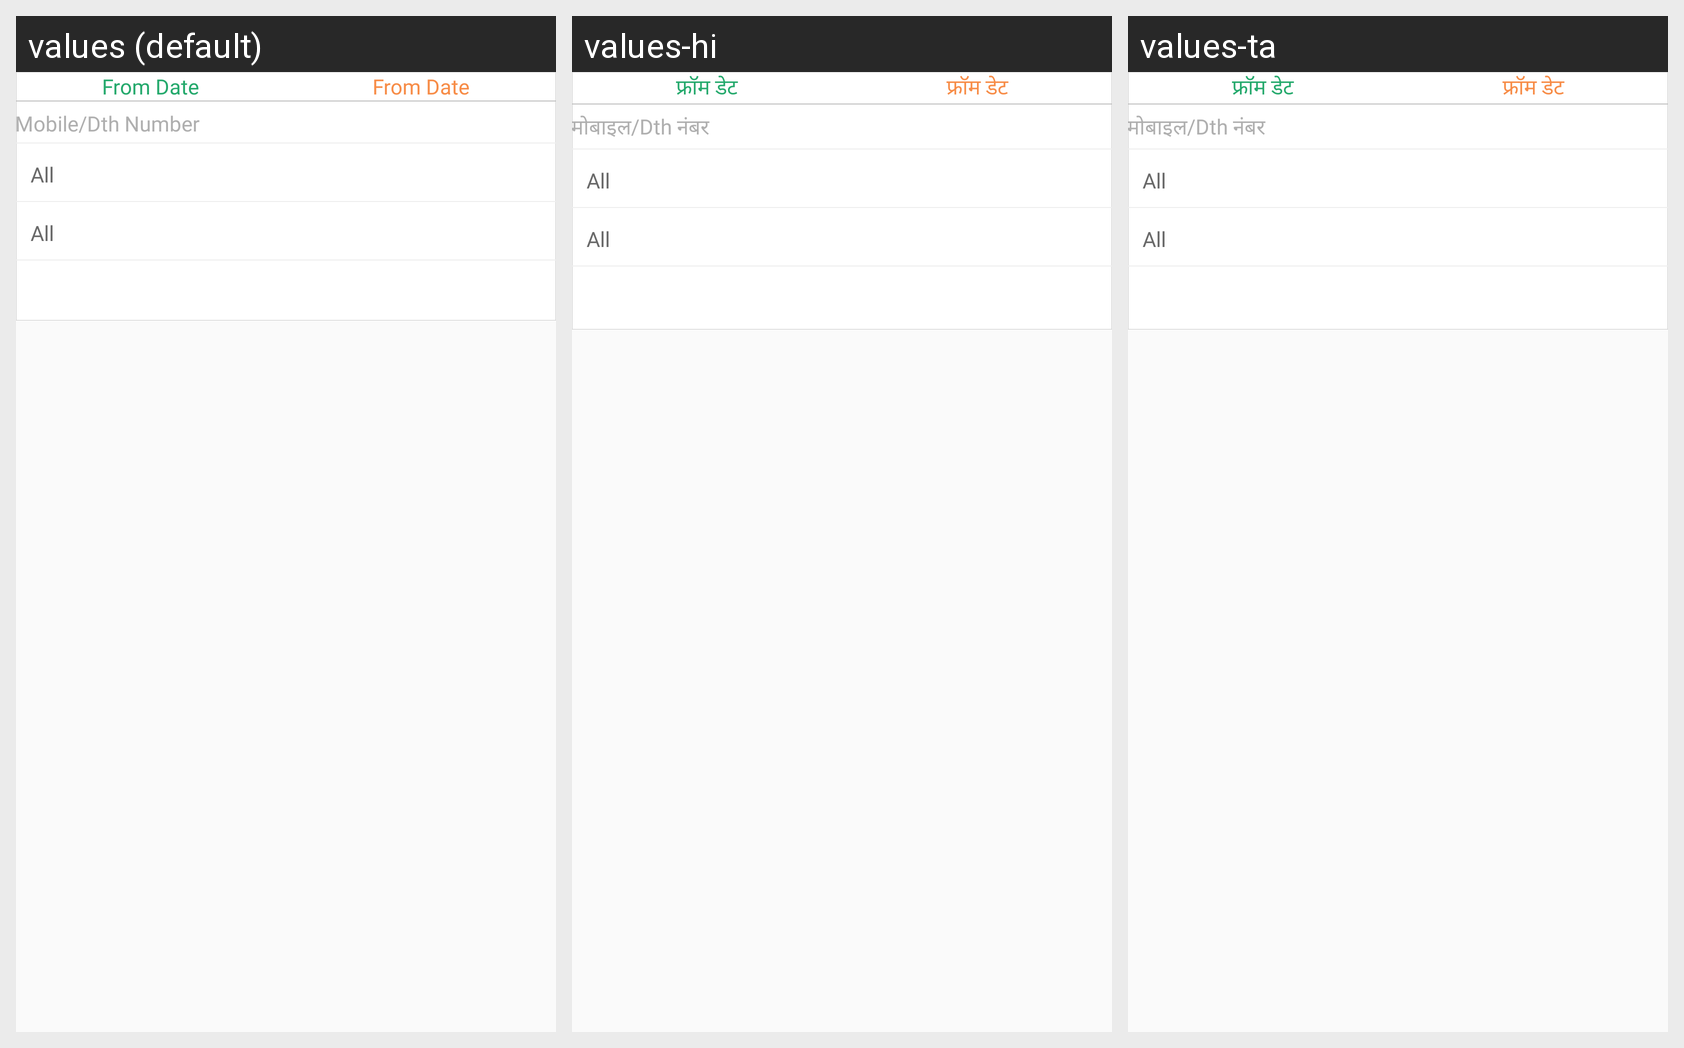

The same Android screen rendered under several of its app's locales, left to right. List the strings drawn on it with the default value and each locale's translation.
Android screen res/layout/dialog_apply_filter.xml rendered under 3 locales, left to right: values (default), values-hi, values-ta. Device: Nexus 5 (rendered at 1080×1920; each locale shown at half size, 540×960, under a caption strip naming it); theme AppTheme.
Strings drawn on this screen, with the default value and each locale's value (text and hints the layout hard-codes, and strings that could not be matched under every locale, appear in the picture but are not listed):

title_select_from_date
  values: From Date
  values-hi: फ्रॉम डेट
  values-ta: फ्रॉम डेट

title_mobile_dth_number
  values: Mobile/Dth Number
  values-hi: मोबाइल/Dth नंबर
  values-ta: मोबाइल/Dth नंबर

title_cancel
  values: Cancel
  values-hi: रद्द करें
  values-ta: रद्द करें

title_search
  values: Search
  values-hi: देखें
  values-ta: देखें
